pico-8 play session: mixed d-pad (fixed 12-tick cycle)

[t = 1 s] mixed d-pad (1.2s cycle ×~1): → ← ↑ ↓ + 🅾/❎ taps, ~1s
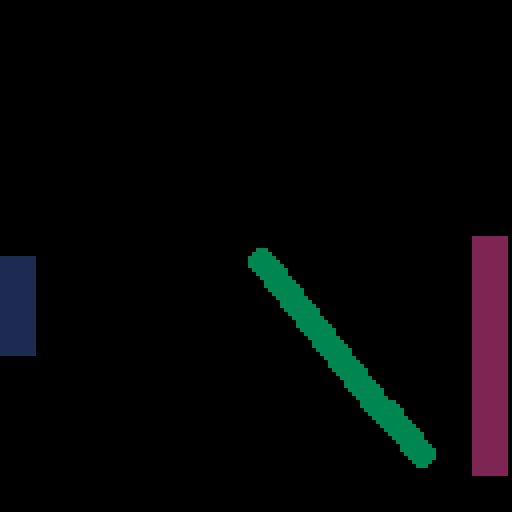
[t = 2 s] mixed d-pad (1.2s cycle ×~1): → ← ↑ ↓ + 🅾/❎ taps, ~2s
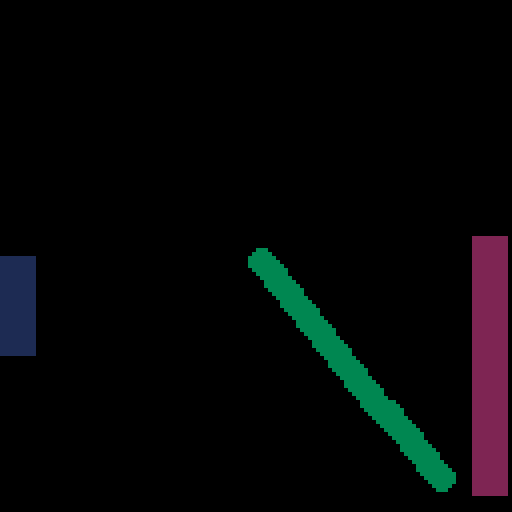
[t = 4 s] mixed d-pad (1.2s cycle ×~3): → ← ↑ ↓ + 🅾/❎ taps, ~4s
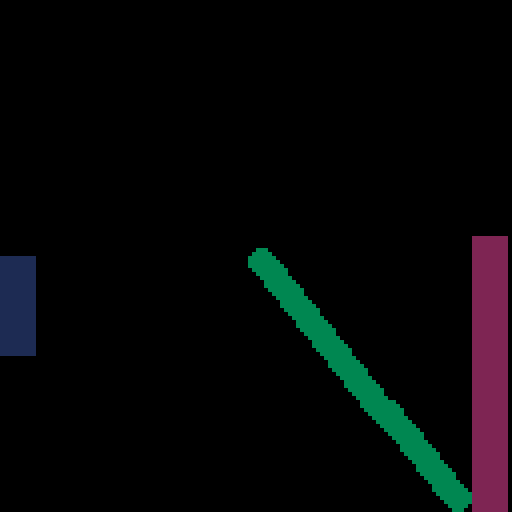
[t = 8 s] mixed d-pad (1.2s cycle ×~6): → ← ↑ ↓ + 🅾/❎ taps, ~8s
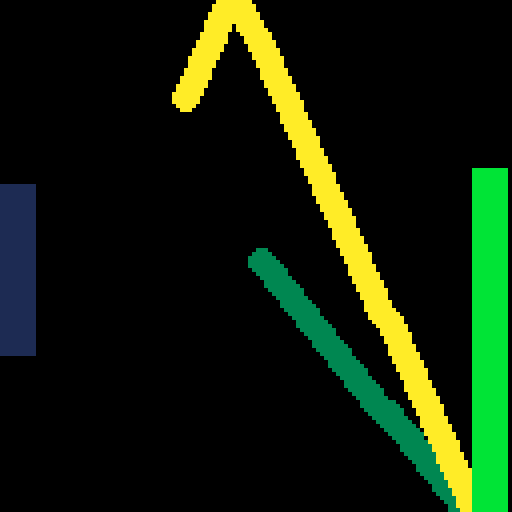

pico-8 cartridge
version 42
__lua__
--pong
function _init()
  cls()
  p={x=0,y=64,w=8,h=24,yspeed=3,score=0,c=1}
  e={x=118,y=64,w=8,h=24,yspeed=rnd(2)+1,c=2}
  b={x=64,y=64,r=3,xspeed=rnd()+1,yspeed=rnd()+1,score=0,c=3}
end

function _update()
 if p.score<10 and b.score<10 then
  ball_moves()
  player_moves()
  enemy_moves()
  check_collision()
 else
   reset_detect()
 end
 
end

function _draw()
 if p.score<10 and b.score<10 then
  --player
  rectfill(p.x,p.y,p.x+p.w,p.y+p.h,p.c)
  --enemy
  rectfill(e.x,e.y,e.x+e.w,e.y+e.h,e.c)
  --ball
  circfill(b.x,b.y,b.r,b.c)
 else
  print("play again?  🅾️",38,58)
 end

end
-->8
--ball
function ball_moves()
  b.x=b.x+b.xspeed
  b.y=b.y+b.yspeed
  
  if b.x>128 then
    b.xspeed=(b.xspeed+rnd())*-1
  end
  if b.x<0 then
    b.xspeed=b.xspeed*-1
  end
  if b.y>128 or b.y<0 then
    b.yspeed=b.yspeed*-1
  end
end

function check_collision()
  --player hits ball?
  if b.x<p.x+p.w and b.y>p.y and b.y<p.y+p.h then
    b.xspeed=abs(b.xspeed)
    b.yspeed=b.yspeed-1+rnd(2)
    sfx(2)
    b.c=rnd(16)
    p.c=rnd(16)
    
  --  cls(rnd(16))
  end
  --enemy hits ball?
  if b.x>e.x and b.y>e.y and b.y<e.y+e.h then
    b.xspeed=-1*abs(b.xspeed)
    b.yspeed=b.yspeed-1+rnd(2)
    sfx(2)
    e.c=rnd(16)
    b.c=rnd(16)
  --  cls(rnd(16))
  end
  
  if b.x>128 then
    p.score=p.score+1
    sfx(0)
  end
  if b.x<0 then
    b.score=b.score+1
    sfx(1)
  end
end
-->8
--player moves
function player_moves()
  if btn(⬆️) then
    p.y=p.y-p.yspeed
  end
  if btn(⬇️) then
    p.y=p.y+p.yspeed
  end
  if p.y<0 then p.y=0 end
  if p.y>128-p.h then p.y=128-p.h end

end

function draw_score()
  print(p.score,20,20)
  print(b.score,98,20)
end  
-->8
--reset
function reset_detect()
 if btn(🅾️) then
    p.score=0
    _init()
  end
end
-->8
--enemy
function enemy_moves() 
  if b.y<e.y+e.h/2 then
    e.y=e.y-1
  end
  if b.y>e.y+e.h/2 then
    e.y=e.y+1
  end
end
__gfx__
00000000000000000000000000000000000000000000000000000000000000000000000000000000000000000000000000000000000000000000000000000000
00000000000000000000000000000000000000000000000000000000000000000000000000000000000000000000000000000000000000000000000000000000
00700700000000000000000000000000000000000000000000000000000000000000000000000000000000000000000000000000000000000000000000000000
00077000000000000000000000000000000000000000000000000000000000000000000000000000000000000000000000000000000000000000000000000000
00077000000000000000000000000000000000000000000000000000000000000000000000000000000000000000000000000000000000000000000000000000
00700700000000000000000000000000000000000000000000000000000000000000000000000000000000000000000000000000000000000000000000000000
